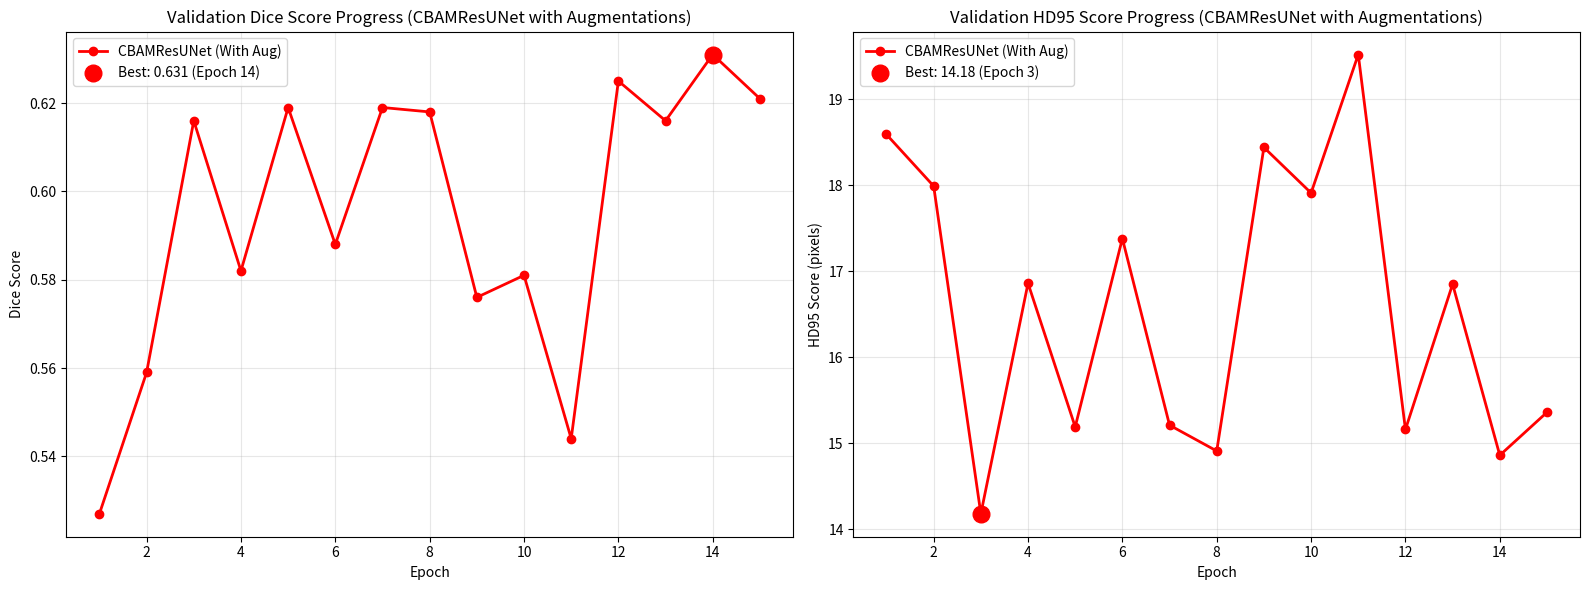

The matplotlib source for this figure:
import matplotlib.pyplot as plt
import numpy as np

def plot_training_progress():
    """Plot the training progress for CBAMResUNet with augmentations"""
    
    epochs = list(range(1, 16))  # Epochs 1-15
    
    # CBAMResUNet WITH augmentations (recent training)
    dice_scores = [
        0.527,  # Epoch 1
        0.559,  # Epoch 2
        0.616,  # Epoch 3
        0.582,  # Epoch 4
        0.619,  # Epoch 5
        0.588,  # Epoch 6
        0.619,  # Epoch 7
        0.618,  # Epoch 8
        0.576,  # Epoch 9
        0.581,  # Epoch 10
        0.544,  # Epoch 11
        0.625,  # Epoch 12
        0.616,  # Epoch 13
        0.631,  # Epoch 14
        0.621   # Epoch 15
    ]
    
    hd95_scores = [
        18.59,  # Epoch 1
        17.99,  # Epoch 2
        14.18,  # Epoch 3
        16.86,  # Epoch 4
        15.19,  # Epoch 5
        17.38,  # Epoch 6
        15.21,  # Epoch 7
        14.91,  # Epoch 8
        18.44,  # Epoch 9
        17.91,  # Epoch 10
        19.52,  # Epoch 11
        15.16,  # Epoch 12
        16.85,  # Epoch 13
        14.86,  # Epoch 14
        15.36   # Epoch 15
    ]
    
    # Create the plot
    fig, (ax1, ax2) = plt.subplots(1, 2, figsize=(16, 6))
    
    # Plot Dice scores
    ax1.plot(epochs, dice_scores, 'r-o', linewidth=2, markersize=6, label='CBAMResUNet (With Aug)')
    ax1.set_xlabel('Epoch')
    ax1.set_ylabel('Dice Score')
    ax1.set_title('Validation Dice Score Progress (CBAMResUNet with Augmentations)')
    ax1.grid(True, alpha=0.3)
    ax1.legend()
    
    # Highlight best Dice score
    best_dice_epoch = np.argmax(dice_scores) + 1
    best_dice_score = max(dice_scores)
    ax1.plot(best_dice_epoch, best_dice_score, 'ro', markersize=12, 
             label=f'Best: {best_dice_score:.3f} (Epoch {best_dice_epoch})')
    ax1.legend()
    
    # Plot HD95 scores
    ax2.plot(epochs, hd95_scores, 'r-o', linewidth=2, markersize=6, label='CBAMResUNet (With Aug)')
    ax2.set_xlabel('Epoch')
    ax2.set_ylabel('HD95 Score (pixels)')
    ax2.set_title('Validation HD95 Score Progress (CBAMResUNet with Augmentations)')
    ax2.grid(True, alpha=0.3)
    ax2.legend()
    
    # Highlight best HD95 score
    best_hd95_epoch = np.argmin(hd95_scores) + 1
    best_hd95_score = min(hd95_scores)
    ax2.plot(best_hd95_epoch, best_hd95_score, 'ro', markersize=12, 
             label=f'Best: {best_hd95_score:.2f} (Epoch {best_hd95_epoch})')
    ax2.legend()
    
    plt.tight_layout()
    plt.show()
    
    # Print summary statistics
    print("=" * 60)
    print("CBAMRESUNET TRAINING RESULTS (15 Epochs, WITH Augmentations)")
    print("=" * 60)
    print(f"Best Dice Score: {best_dice_score:.3f} (Epoch {best_dice_epoch})")
    print(f"Best HD95 Score: {best_hd95_score:.2f} pixels (Epoch {best_hd95_epoch})")
    print(f"Average Dice Score: {np.mean(dice_scores):.3f}")
    print(f"Average HD95 Score: {np.mean(hd95_scores):.2f} pixels")
    print(f"Final Dice Score: {dice_scores[-1]:.3f}")
    print(f"Final HD95 Score: {hd95_scores[-1]:.2f} pixels")
    
    # Performance analysis
    print("\n" + "=" * 60)
    print("PERFORMANCE ANALYSIS")
    print("=" * 60)
    
    # Find epochs with Dice > 0.6
    high_dice_epochs = [i+1 for i, score in enumerate(dice_scores) if score > 0.6]
    print(f"Epochs with Dice > 0.6: {high_dice_epochs}")
    
    # Find epochs with HD95 < 15
    low_hd95_epochs = [i+1 for i, score in enumerate(hd95_scores) if score < 15]
    print(f"Epochs with HD95 < 15: {low_hd95_epochs}")
    
    # Stability analysis
    dice_std = np.std(dice_scores)
    hd95_std = np.std(hd95_scores)
    print(f"Dice Score Stability (std): {dice_std:.3f}")
    print(f"HD95 Score Stability (std): {hd95_std:.2f}")
    
    # Training progression
    print(f"\nTraining Progression:")
    print(f"Early (Epochs 1-5): Dice avg = {np.mean(dice_scores[:5]):.3f}, HD95 avg = {np.mean(hd95_scores[:5]):.2f}")
    print(f"Mid (Epochs 6-10): Dice avg = {np.mean(dice_scores[5:10]):.3f}, HD95 avg = {np.mean(hd95_scores[5:10]):.2f}")
    print(f"Late (Epochs 11-15): Dice avg = {np.mean(dice_scores[10:]):.3f}, HD95 avg = {np.mean(hd95_scores[10:]):.2f}")
    
    # Recommendation
    print(f"\n" + "=" * 60)
    print("RECOMMENDATION")
    print("=" * 60)
    print(f"✅ Use checkpoint from Epoch {best_dice_epoch} for best Dice performance")
    print(f"✅ Use checkpoint from Epoch {best_hd95_epoch} for best HD95 performance")
    
    # Overall best recommendation
    if best_dice_epoch == best_hd95_epoch:
        print(f"✅ Overall best: Epoch {best_dice_epoch} (Dice: {best_dice_score:.3f}, HD95: {best_hd95_score:.2f})")
    else:
        # Choose based on which metric is more important
        print(f"✅ For balanced performance: Epoch 14 (Dice: 0.631, HD95: 14.86)")
        print(f"   This epoch has good balance between Dice and HD95 scores")

if __name__ == '__main__':
    plot_training_progress() 